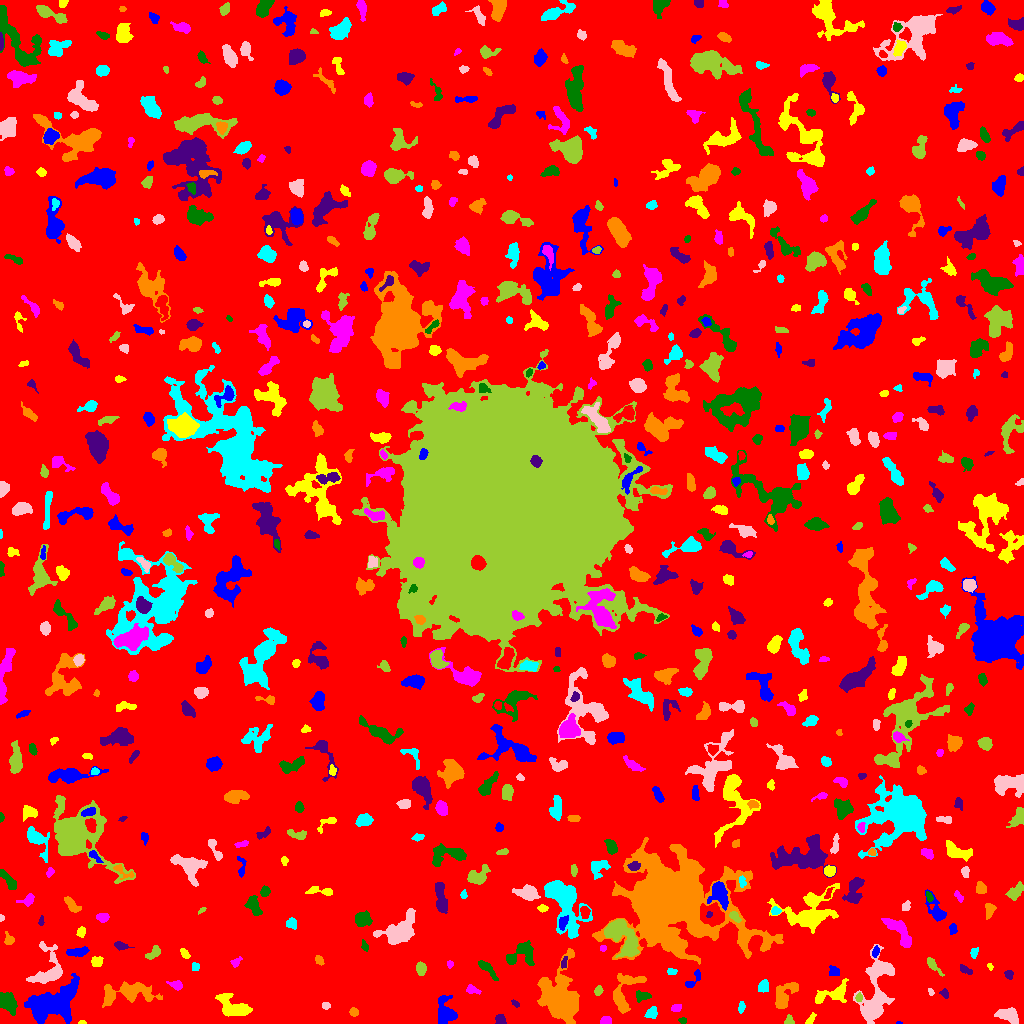

Source data for this figure (header and first rows):
ID, X, Y, A, B, theta, total_flux, mu_max, mu_median, mu_mean, R_fwhm, R_e, R10, R90, x_start, x_end, y_start, y_end, area, greylevel
0, 516.5, 516.6, 305.3, 302.9, -0.5906, 2016366, 12.0, 2.0, 2.459, 152.6, 244.2, 94.8, 389.3, 0, 1023, 0, 1023, 819888, 2.459
1, 898.5, 0.6061, 1.617, 0.691, -0.04129, 33.0, 3.0, 2.0, 1.833, 1.871, 1.262, 0.5642, 2.034, 896, 902, 0, 2, 18, 8.833
2, 82.26, 0.8372, 1.819, 0.8864, 0.02574, 43.0, 3.0, 1.0, 1.433, 2.034, 1.493, 0.5642, 2.459, 78, 86, 0, 3, 30, 8.433
3, 605.2, 2.269, 2.671, 1.922, 0.04951, 316.0, 9.0, 3.0, 3.674, 2.985, 2.706, 0.9772, 4.37, 600, 611, 0, 7, 86, 9.674
4, 682.7, 2.923, 1.992, 1.461, -0.08979, 78.0, 3.0, 1.0, 1.592, 2.706, 2.111, 0.7979, 3.432, 678, 686, 0, 6, 49, 7.592
5, 500.1, 3.895, 2.684, 2.468, -1.161, 401.0, 6.0, 4.0, 4.092, 5.109, 3.385, 1.382, 4.886, 495, 506, 0, 9, 98, 9.092
6, 353.8, 11.17, 2.074, 1.761, -0.3831, 138.0, 5.0, 2.0, 1.865, 2.821, 2.459, 0.9772, 3.827, 349, 358, 7, 16, 74, 11.86
7, 651.7, 10.91, 3.316, 2.525, 0.8706, 310.0, 5.0, 2.0, 2.541, 4.334, 3.568, 1.382, 5.441, 644, 657, 5, 17, 122, 7.541
8, 1009, 7.621, 4.999, 3.177, -0.3146, 757.0, 8.0, 3.0, 2.804, 5.499, 4.754, 1.784, 7.527, 994, 1018, 0, 16, 270, 8.804
9, 788.6, 2.963, 2.593, 2.182, 0.9444, 161.0, 4.0, 2.0, 2.176, 4.107, 2.821, 1.128, 4.184, 784, 794, 0, 9, 74, 8.176
10, 372.9, 35.5, 11.68, 9.355, -0.01797, 6293, 18.0, 4.0, 5.038, 7.756, 9.641, 3.385, 16.71, 342, 397, 6, 66, 1249, 10.04
11, 445.8, 11.74, 7.435, 4.355, -1.357, 1556, 9.0, 4.0, 4.106, 6.817, 6.129, 2.394, 9.558, 438, 457, 0, 28, 379, 9.106
12, 809.7, 3.186, 3.54, 1.495, 0.8994, 86.0, 3.0, 1.0, 1.117, 2.706, 2.326, 0.7979, 3.827, 805, 816, 0, 11, 77, 7.117
13, 676, 15.7, 2.527, 1.843, 0.296, 286.0, 7.0, 4.0, 3.714, 3.656, 2.821, 1.128, 4.297, 671, 681, 12, 19, 77, 8.714
14, 8.302, 20.48, 5.601, 3.296, -0.9162, 1045, 10.0, 3.0, 3.46, 5.293, 5.078, 1.871, 8.292, 0, 17, 8, 31, 302, 9.46
15, 515.3, 19.73, 2.229, 1.307, -0.6295, 78.0, 3.0, 1.0, 1.592, 2.706, 2.111, 0.7979, 3.478, 511, 519, 16, 24, 49, 7.592
16, 783.6, 26.62, 8.292, 4.1, 1.02, 1586, 12.0, 4.0, 4.241, 5.382, 5.557, 2.111, 9.253, 775, 798, 15, 41, 374, 9.241
17, 741.2, 16.33, 2.659, 1.483, 1.39, 81.0, 3.0, 1.0, 1.11, 2.646, 2.459, 0.9772, 3.949, 738, 745, 10, 22, 73, 7.11
18, 326, 17.69, 2.147, 1.742, -0.3042, 160.0, 5.0, 3.0, 2.712, 3.29, 2.523, 0.9772, 3.785, 322, 330, 14, 21, 59, 8.712
19, 858.9, 26.18, 1.973, 1.433, 1.432, 159.0, 6.0, 2.0, 2.741, 2.985, 2.111, 0.7979, 3.385, 855, 862, 22, 31, 58, 11.74
20, 723.5, 26.6, 1.91, 1.463, -2.4092574881030364e-12, 80.0, 3.0, 2.0, 1.739, 2.985, 2.185, 0.7979, 3.338, 720, 727, 24, 30, 46, 7.739
21, 49.2, 19.69, 13.24, 7.079, 0.4388, 7048, 22.0, 4.0, 5.459, 7.399, 9.575, 3.385, 17.03, 24, 79, 0, 50, 1291, 10.46
22, 234, 16.18, 9.391, 4.443, -0.4538, 1782, 9.0, 4.0, 3.783, 7.181, 6.747, 2.523, 10.56, 215, 252, 7, 30, 471, 8.783
23, 472.3, 33.87, 3.237, 1.795, -0.2289, 236.0, 6.0, 2.0, 2.337, 3.827, 2.764, 0.9772, 4.26, 466, 481, 29, 39, 101, 8.337
24, 641.9, 27.49, 4.077, 2.636, -0.0468, 339.0, 7.0, 3.0, 2.608, 2.646, 3.785, 1.262, 5.726, 636, 651, 21, 33, 130, 7.608
25, 944.6, 29.76, 2.353, 1.775, -0.9562, 175.0, 5.0, 2.0, 2.536, 3.192, 2.459, 0.9772, 3.909, 939, 948, 25, 35, 69, 8.536
26, 129.9, 31.17, 13.65, 5.033, 0.02993, 2428, 10.0, 3.0, 3.469, 7.611, 7.756, 2.985, 12.87, 102, 162, 16, 42, 700, 8.469
27, 763.2, 37.22, 3.115, 2.323, 1.223, 686.0, 11.0, 5.0, 5.577, 4.37, 3.478, 1.382, 5.323, 758, 768, 31, 44, 123, 10.58
28, 931, 31.14, 1.835, 1.126, -1.168, 93.0, 6.0, 2.0, 2.268, 2.185, 1.693, 0.5642, 2.932, 928, 934, 28, 35, 41, 9.268
29, 598.3, 32.47, 2.06, 1.629, 0.9906, 124.0, 6.0, 1.0, 1.653, 2.459, 2.257, 0.7979, 3.785, 594, 603, 28, 38, 75, 8.653
30, 260.9, 36.9, 1.689, 1.445, -0.725, 90.0, 4.0, 3.0, 2.093, 2.877, 1.954, 0.7979, 2.877, 257, 263, 34, 41, 43, 8.093
31, 692.8, 42.98, 6.372, 2.256, 0.8618, 215.0, 4.0, 2.0, 1.68, 4.583, 3.613, 1.262, 5.698, 685, 700, 36, 54, 128, 8.68
32, 831.4, 29.33, 10.59, 4.028, 0.3705, 1114, 7.0, 3.0, 3.027, 6.408, 5.971, 2.394, 9.458, 815, 848, 20, 45, 368, 8.027
33, 176.6, 38.34, 3.014, 2.02, -0.3038, 217.0, 5.0, 2.0, 1.973, 3.338, 2.821, 1.128, 4.72, 166, 182, 33, 43, 110, 7.973
34, 486.6, 55.33, 6.717, 1.893, -0.7847, 345.0, 5.0, 2.0, 1.96, 3.868, 3.7, 1.382, 6.383, 478, 498, 43, 63, 176, 7.96
35, 1009, 49.36, 2.182, 2.068, -1.457, 103.0, 3.0, 1.0, 1.392, 3.038, 2.585, 0.9772, 4.146, 1004, 1013, 44, 53, 74, 7.392
36, 623.9, 30.26, 12.35, 6.287, 1.181, 1623, 8.0, 3.0, 3.22, 7.442, 7.024, 2.646, 11.16, 613, 646, 10, 50, 504, 8.22
37, 671.4, 51.95, 2.282, 1.451, -0.1176, 166.0, 6.0, 3.0, 2.635, 3.192, 2.257, 0.7979, 3.613, 667, 677, 49, 55, 63, 8.635
38, 879.9, 54.88, 4.441, 2.652, 0.1505, 709.0, 10.0, 2.0, 3.298, 4.583, 3.989, 1.493, 6.699, 868, 892, 47, 61, 215, 11.3
39, 932.7, 58.53, 5.397, 1.6, -0.8596, 190.0, 3.0, 1.0, 1.418, 4.029, 3.192, 1.382, 5.323, 927, 944, 47, 66, 134, 7.418
40, 653.4, 60.13, 3.731, 1.311, 1.435, 116.0, 4.0, 2.0, 1.841, 3.568, 2.523, 0.9772, 3.868, 650, 655, 55, 68, 63, 7.841
41, 834.0, 51.73, 2.817, 2.458, -0.2139, 224.0, 4.0, 2.0, 2.218, 4.853, 3.241, 1.262, 4.886, 829, 839, 48, 58, 101, 8.218
42, 990, 56.51, 2.068, 1.141, -1.247, 73.0, 5.0, 2.0, 1.921, 1.871, 1.784, 0.5642, 2.877, 987, 993, 53, 60, 38, 7.921
43, 450, 59.33, 1.808, 1.435, 1.502, 92.0, 4.0, 2.0, 1.957, 2.985, 2.034, 0.7979, 3.192, 447, 453, 55, 63, 47, 7.957
44, 524.8, 71.94, 6.132, 4.623, -1.185, 727.0, 6.0, 2.0, 2.323, 6.077, 4.853, 1.954, 7.999, 506, 534, 58, 83, 313, 8.323
45, 964.9, 53.97, 3.891, 1.451, -0.4894, 143.0, 4.0, 2.0, 1.571, 3.909, 2.877, 1.128, 4.442, 960, 972, 49, 59, 91, 7.571
46, 319, 63.43, 2.59, 1.745, -0.9706, 210.0, 6.0, 3.0, 2.8, 3.656, 2.706, 0.9772, 4.222, 315, 324, 58, 68, 75, 8.8
47, 194.9, 56.71, 2.22, 2.039, 0.5296, 109.0, 3.0, 2.0, 1.703, 3.656, 2.764, 0.9772, 3.989, 192, 199, 53, 61, 64, 8.703
48, 874, 22.28, 15.53, 6.382, 1.413, 4454, 20.0, 3.0, 4.723, 6.103, 7.797, 2.764, 14.54, 853, 894, 0, 79, 943, 9.723
49, 420.9, 54.63, 2.962, 2.204, -1.454, 381.0, 7.0, 3.0, 3.048, 3.868, 3.241, 1.262, 5.202, 416, 426, 48, 62, 125, 9.048
50, 548, 59.21, 1.85, 1.1, -0.04968, 84.0, 4.0, 2.0, 2.27, 2.877, 1.871, 0.7979, 2.821, 544, 551, 57, 62, 37, 9.27
51, 875.5, 71.51, 2.63, 1.613, 1.236, 198.0, 6.0, 3.0, 2.712, 3.478, 2.585, 0.9772, 4.107, 872, 879, 66, 78, 73, 10.71
52, 96.45, 62.25, 2.607, 2.163, 0.1525, 252.0, 7.0, 2.0, 2.23, 2.985, 2.877, 1.128, 4.72, 91, 103, 57, 67, 113, 9.23
53, 235.8, 61.31, 2.869, 1.914, 0.639, 190.0, 5.0, 2.0, 2.405, 3.29, 2.764, 0.9772, 4.26, 230, 242, 56, 67, 79, 7.405
54, 510.7, 64.14, 2.08, 1.709, -1.176, 215.0, 8.0, 3.0, 2.945, 2.877, 2.394, 0.7979, 3.827, 507, 515, 60, 69, 73, 10.95
55, 564.3, 60.97, 3.253, 1.279, 1.337, 109.0, 3.0, 2.0, 1.652, 3.656, 2.585, 0.9772, 3.742, 561, 567, 55, 67, 66, 10.65
56, 561, 23.77, 11.94, 8.188, -1.295, 10040, 19.0, 5.0, 6.671, 11.6, 10.51, 4.222, 17.55, 537, 579, 0, 75, 1505, 12.67
57, 974.1, 70.66, 2.304, 1.661, 1.241, 135.0, 4.0, 2.0, 1.8, 3.613, 2.459, 0.9772, 3.909, 970, 978, 65, 76, 75, 8.8
58, 47.73, 52.77, 11.11, 7.418, 1.323, 2105, 11.0, 3.0, 3.786, 6.457, 6.817, 2.585, 11.34, 26, 62, 40, 82, 556, 9.786
59, 153.2, 70.36, 4.153, 2.014, 0.6584, 227.0, 4.0, 2.0, 1.669, 4.82, 3.478, 1.262, 5.47, 145, 160, 64, 78, 136, 7.669
... 666 more rows
